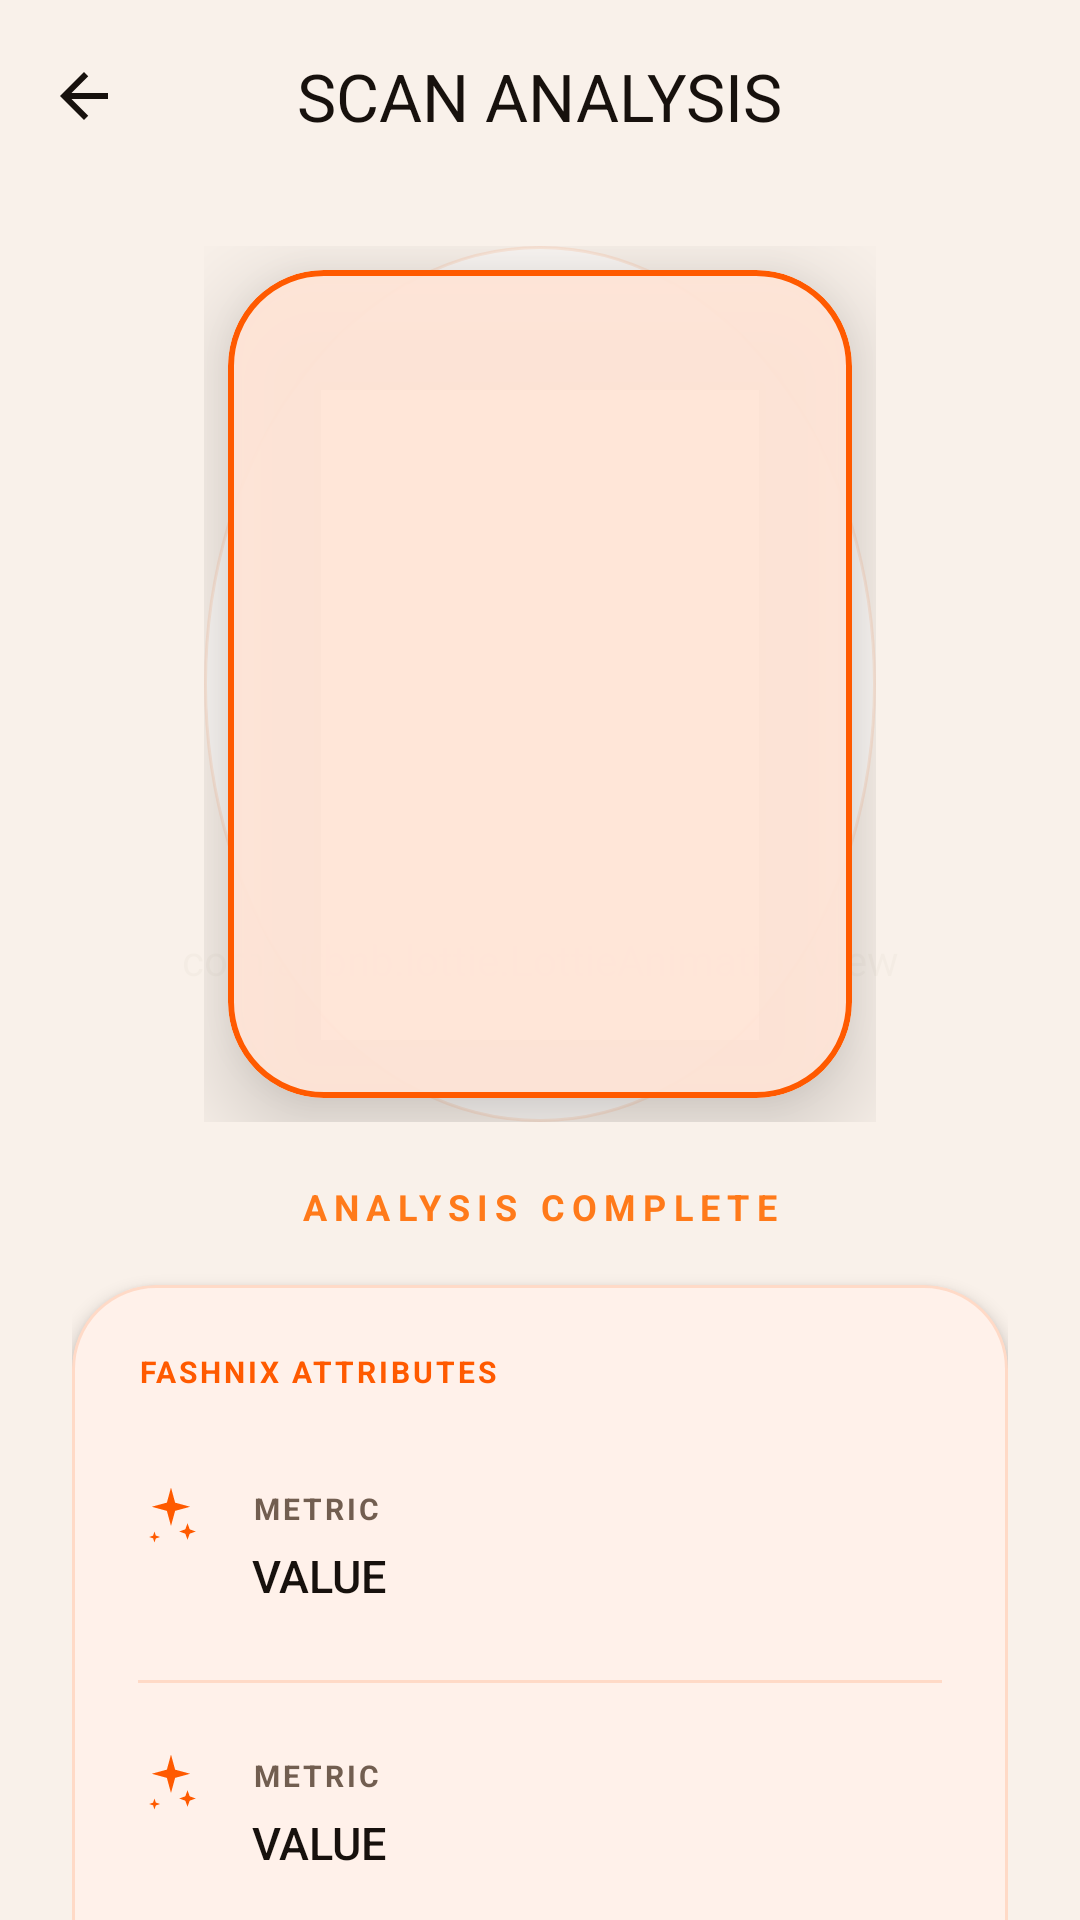

Produce the Android XML layout that renders to this screen, including the resource entries it uses.
<!-- AndroidManifest.xml: application theme Theme.Fashnix -->
<!-- res/layout/fragment_scan_result.xml -->
<?xml version="1.0" encoding="utf-8"?>
<androidx.coordinatorlayout.widget.CoordinatorLayout xmlns:android="http://schemas.android.com/apk/res/android"
    xmlns:app="http://schemas.android.com/apk/res-auto"
    xmlns:tools="http://schemas.android.com/tools"
    android:layout_width="match_parent"
    android:layout_height="match_parent"
    android:background="@color/background">

    <com.airbnb.lottie.LottieAnimationView
        android:layout_width="match_parent"
        android:layout_height="match_parent"
        app:lottie_rawRes="@raw/fashion_loading"
        app:lottie_autoPlay="false"
        app:lottie_loop="true"
        android:alpha="0.04"
        android:scaleType="centerCrop" />

    <com.google.android.material.appbar.AppBarLayout
        android:layout_width="match_parent"
        android:layout_height="wrap_content"
        android:background="@android:color/transparent"
        app:elevation="0dp">
        <com.google.android.material.appbar.MaterialToolbar
            android:id="@+id/resultToolbar"
            android:layout_width="match_parent"
            android:layout_height="?attr/actionBarSize"
            app:navigationIcon="@drawable/ic_arrow_back"
            app:navigationIconTint="@color/text_primary"
            app:title="SCAN ANALYSIS"
            app:titleCentered="true"
            app:titleTextColor="@color/text_primary"
            app:titleTextAppearance="@style/TextAppearance.Material3.TitleLarge" />
    </com.google.android.material.appbar.AppBarLayout>

    <androidx.core.widget.NestedScrollView
        android:layout_width="match_parent"
        android:layout_height="match_parent"
        app:layout_behavior="@string/appbar_scrolling_view_behavior"
        android:overScrollMode="never"
        android:clipToPadding="false"
        android:paddingBottom="220dp">

        <LinearLayout
            android:layout_width="match_parent"
            android:layout_height="wrap_content"
            android:orientation="vertical"
            android:paddingStart="24dp"
            android:paddingTop="18dp"
            android:paddingEnd="24dp"
            android:paddingBottom="96dp"
            android:gravity="center_horizontal">

            <FrameLayout
                android:layout_width="wrap_content"
                android:layout_height="wrap_content"
                android:layout_marginBottom="20dp">

                <View
                    android:id="@+id/scanGlow"
                    android:layout_width="224dp"
                    android:layout_height="292dp"
                    android:layout_gravity="center"
                    android:background="@drawable/bg_circle_glass"
                    android:alpha="0.5" />

                <com.google.android.material.card.MaterialCardView
                    android:layout_width="208dp"
                    android:layout_height="276dp"
                    android:layout_gravity="center"
                    app:cardCornerRadius="32dp"
                    app:strokeWidth="2dp"
                    app:strokeColor="@color/primary"
                    app:cardElevation="20dp">
                    <ImageView
                        android:id="@+id/scannedImage"
                        android:layout_width="match_parent"
                        android:layout_height="match_parent"
                        android:scaleType="centerCrop"
                        tools:src="@drawable/ic_fashnix_logo" />
                </com.google.android.material.card.MaterialCardView>
            </FrameLayout>

            <TextView
                android:id="@+id/analysisStatus"
                android:layout_width="wrap_content"
                android:layout_height="wrap_content"
                android:text="ANALYSIS COMPLETE"
                android:textColor="@color/success"
                android:textSize="12sp"
                android:textStyle="bold"
                android:letterSpacing="0.2"
                android:layout_marginBottom="18dp" />

            <com.google.android.material.card.MaterialCardView
                android:layout_width="match_parent"
                android:layout_height="wrap_content"
                android:layout_marginBottom="22dp"
                app:cardBackgroundColor="@color/surface"
                app:cardCornerRadius="28dp"
                app:strokeWidth="1dp"
                app:strokeColor="@color/border_glass">

                <LinearLayout
                    android:layout_width="match_parent"
                    android:layout_height="wrap_content"
                    android:orientation="vertical"
                    android:padding="22dp">

                    <TextView
                        android:layout_width="wrap_content"
                        android:layout_height="wrap_content"
                        android:text="FASHNIX ATTRIBUTES"
                        android:textColor="@color/primary"
                        android:textSize="10sp"
                        android:letterSpacing="0.1"
                        android:textStyle="bold"
                        android:layout_marginBottom="20dp" />

                    <include layout="@layout/layout_analysis_row" android:id="@+id/rowCategory" />
                    <View android:layout_width="match_parent" android:layout_height="1dp" android:background="@color/border_glass" android:layout_marginVertical="12dp" />
                    <include layout="@layout/layout_analysis_row" android:id="@+id/rowColour" />
                    <View android:layout_width="match_parent" android:layout_height="1dp" android:background="@color/border_glass" android:layout_marginVertical="12dp" />
                    <include layout="@layout/layout_analysis_row" android:id="@+id/rowOccasion" />
                    <View android:layout_width="match_parent" android:layout_height="1dp" android:background="@color/border_glass" android:layout_marginVertical="12dp" />
                    <include layout="@layout/layout_analysis_row" android:id="@+id/rowGender" />

                </LinearLayout>
            </com.google.android.material.card.MaterialCardView>

            <com.google.android.material.button.MaterialButton
                android:id="@+id/addToWardrobeButton"
                style="@style/LuxuryButtonStyle"
                android:layout_width="match_parent"
                android:layout_height="64dp"
                android:text="ADD TO DIGITAL CLOSET"
                android:gravity="center"
                android:maxLines="2"
                android:backgroundTint="@color/primary" />

            <com.google.android.material.button.MaterialButton
                android:id="@+id/tryOnButton"
                style="@style/Widget.Material3.Button.TonalButton"
                android:layout_width="match_parent"
                android:layout_height="56dp"
                android:layout_marginTop="12dp"
                android:text="VIRTUAL MIRROR"
                android:gravity="center"
                android:maxLines="2"
                android:textColor="@color/primary"
                app:backgroundTint="@color/primary_light"
                app:cornerRadius="16dp" />

            <com.google.android.material.button.MaterialButton
                android:id="@+id/accessoriesButton"
                style="@style/Widget.Material3.Button.OutlinedButton"
                android:layout_width="match_parent"
                android:layout_height="56dp"
                android:layout_marginTop="8dp"
                android:layout_marginBottom="36dp"
                android:text="MATCH ACCESSORIES"
                android:gravity="center"
                android:maxLines="2"
                android:textColor="@color/primary"
                app:strokeColor="@color/primary"
                app:cornerRadius="16dp" />

        </LinearLayout>
    </androidx.core.widget.NestedScrollView>
</androidx.coordinatorlayout.widget.CoordinatorLayout>
<!-- res/layout/layout_analysis_row.xml (included above) -->
<?xml version="1.0" encoding="utf-8"?>
<androidx.constraintlayout.widget.ConstraintLayout xmlns:android="http://schemas.android.com/apk/res/android"
    xmlns:app="http://schemas.android.com/apk/res-auto"
    android:layout_width="match_parent"
    android:layout_height="wrap_content"
    android:minHeight="64dp"
    android:paddingVertical="10dp">

    <ImageView
        android:id="@+id/rowIcon"
        android:layout_width="22dp"
        android:layout_height="22dp"
        android:src="@drawable/ic_sparkle"
        app:tint="@color/primary"
        app:layout_constraintTop_toTopOf="parent"
        app:layout_constraintStart_toStartOf="parent" />

    <LinearLayout
        android:id="@+id/rowTextGroup"
        android:layout_width="0dp"
        android:layout_height="wrap_content"
        android:orientation="vertical"
        android:layout_marginStart="16dp"
        android:gravity="center_vertical"
        app:layout_constraintTop_toTopOf="parent"
        app:layout_constraintBottom_toBottomOf="parent"
        app:layout_constraintStart_toEndOf="@id/rowIcon"
        app:layout_constraintEnd_toEndOf="parent">

        <TextView
            android:id="@+id/rowLabel"
            android:layout_width="match_parent"
            android:layout_height="wrap_content"
            android:text="METRIC"
            android:textColor="@color/text_secondary"
            android:textSize="10sp"
            android:letterSpacing="0.1"
            android:textStyle="bold"
            android:singleLine="false"
            android:includeFontPadding="false" />

        <TextView
            android:id="@+id/rowValue"
            android:layout_width="match_parent"
            android:layout_height="wrap_content"
            android:layout_marginTop="8dp"
            android:text="VALUE"
            android:textColor="@color/text_primary"
            android:textSize="15sp"
            android:fontFamily="sans-serif-medium"
            android:includeFontPadding="false"
            android:lineSpacingExtra="2dp"
            android:maxLines="3"
            android:ellipsize="end" />

    </LinearLayout>

</androidx.constraintlayout.widget.ConstraintLayout>
<!-- resources referenced by this layout -->
<resources>
  <color name="background">#FFF7EF</color>
  <color name="border_glass">#26FF5A00</color>
  <color name="primary">#FF5A00</color>
  <color name="primary_light">#FFB36B</color>
  <color name="success">#FF7A1A</color>
  <color name="surface">#FFFFFFFF</color>
  <color name="text_primary">#17110D</color>
  <color name="text_secondary">#725E50</color>
  <!-- drawable bg_circle_glass (drawable) -->
  <?xml version="1.0" encoding="utf-8"?>
  <shape xmlns:android="http://schemas.android.com/apk/res/android"
      android:shape="oval">
      <solid android:color="@color/surface_glassmorphism" />
      <stroke
          android:width="1dp"
          android:color="@color/border_glassmorphism" />
  </shape>
  <!-- drawable ic_arrow_back (drawable) -->
  <vector xmlns:android="http://schemas.android.com/apk/res/android"
      android:width="24dp" android:height="24dp" android:viewportWidth="24" android:viewportHeight="24">
      <path android:fillColor="#FFFFFF"
          android:pathData="M20,11H7.83l5.59,-5.59L12,4l-8,8 8,8 1.41,-1.41L7.83,13H20v-2z"/>
  </vector>
  <!-- drawable ic_sparkle (drawable) -->
  <vector xmlns:android="http://schemas.android.com/apk/res/android"
      android:width="24dp"
      android:height="24dp"
      android:viewportWidth="24"
      android:viewportHeight="24">
      <path
          android:fillColor="#FFFFFF"
          android:pathData="M12,2l1.5,5.5L19,9l-5.5,1.5L12,16l-1.5,-5.5L5,9l5.5,-1.5zM18,15l0.8,2.2L21,18l-2.2,0.8L18,21l-0.8,-2.2L15,18l2.2,-0.8zM6,18l0.5,1.5L8,20l-1.5,0.5L6,22l-0.5,-1.5L4,20l1.5,-0.5z"/>
  </vector>
  <style name="LuxuryButtonStyle" parent="Widget.Material3.Button">
          <item name="cornerRadius">18dp</item>
          <item name="android:fontFamily">sans-serif-medium</item>
          <item name="backgroundTint">@color/primary</item>
          <item name="android:textColor">@color/black</item>
          <item name="android:textSize">15sp</item>
          <item name="android:insetTop">0dp</item>
          <item name="android:insetBottom">0dp</item>
          <item name="rippleColor">@color/primary_light</item>
      </style>
  <color name="surface_glassmorphism">#F7FFFFFF</color>
  <color name="border_glassmorphism">#33FF5A00</color>
  <color name="black">#000000</color>
  <color name="brand_ink">#17110D</color>
  <color name="secondary">#E84A00</color>
  <color name="white">#FFFFFF</color>
  <color name="surface_variant">#FFFFEFE1</color>
  <!-- drawable bg_couture_canvas (drawable) -->
  <?xml version="1.0" encoding="utf-8"?>
  <shape xmlns:android="http://schemas.android.com/apk/res/android">
      <gradient
          android:angle="135"
          android:startColor="#FFF1E7"
          android:centerColor="#FFF8F2"
          android:endColor="#FFE2CC"
          android:type="linear" />
  </shape>
  <style name="ShapeAppearance.Fashnix.Medium" parent="ShapeAppearance.Material3.MediumComponent">
          <item name="cornerFamily">rounded</item>
          <item name="cornerSize">20dp</item>
      </style>
  <style name="ShapeAppearance.Fashnix.Large" parent="ShapeAppearance.Material3.LargeComponent">
          <item name="cornerFamily">rounded</item>
          <item name="cornerSize">24dp</item>
      </style>
  <style name="TextAppearance.Fashnix.TitleLarge" parent="TextAppearance.Material3.TitleLarge">
          <item name="android:fontFamily">sans-serif-black</item>
          <item name="android:letterSpacing">0</item>
          <item name="android:textColor">@color/text_primary</item>
      </style>
  <style name="TextAppearance.Fashnix.BodyMedium" parent="TextAppearance.Material3.BodyMedium">
          <item name="android:fontFamily">sans-serif-medium</item>
          <item name="android:textColor">@color/text_secondary</item>
      </style>
  <color name="surface_elevated">#FFFFFFFF</color>
</resources>
